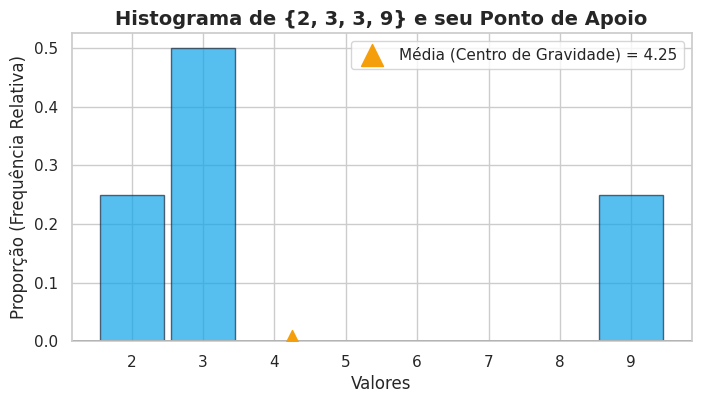

Python code for this plot: (Note: this script raises an exception after producing the figure.)
import numpy as np
import pandas as pd
import matplotlib.pyplot as plt
import seaborn as sns

# Estilo dos graficos
sns.set_theme(style="whitegrid")
plt.rcParams["figure.figsize"] = (9, 5)
print("✅ Ambiente configurado com sucesso!")

# Colecao not_symmetric dos slides
not_symmetric = np.array([2, 3, 3, 9])

total_dinheiro = np.sum(not_symmetric)
media_dinheiro = np.mean(not_symmetric)

print(f"Total arrecadado no fundo comum: R$ {total_dinheiro:.2f}")
print(f"Valor redistribuido igualmente (Média): R$ {media_dinheiro:.2f}")

# Array binario [1, 1, 1, 0]
zero_one = np.array([1, 1, 1, 0])
print("Soma dos 1s:", np.sum(zero_one))
print("Media (Proporcao de 1s):", np.mean(zero_one))

# Array booleano [True, True, True, False]
bool_array = np.array([True, True, True, False])
print("Media de booleanos:", np.mean(bool_array))

np.random.seed(42)
cliques = np.random.choice([0, 1], size=1000, p=[0.85, 0.15]) # 15% de probabilidade de clique

df_web = pd.DataFrame({
    "usuario_id": range(1000),
    "clicou": cliques
})

ctr = df_web["clicou"].mean()
print(f"Taxa de Clique (Click-Through Rate - CTR): {ctr:.2%}")
print(f"Total de cliques no sistema: {df_web['clicou'].sum()}")

colecao_A = np.array([2, 3, 3, 9])
colecao_B = np.array([2, 2, 3, 3, 3, 3, 9, 9])

print("Tamanho de A:", len(colecao_A), "| Media de A:", np.mean(colecao_A))
print("Tamanho de B:", len(colecao_B), "| Media de B:", np.mean(colecao_B))

fig, ax = plt.subplots(figsize=(8, 4))

bins = np.arange(1.5, 10.5, 1)
counts, _, patches = ax.hist(colecao_A, bins=bins, density=True, color="#0EA5E9", edgecolor="#1E293B", alpha=0.7, rwidth=0.9)

media = np.mean(colecao_A)

# Plot do Ponto de Apoio (Fulcrum)
ax.scatter(media, 0, color="#F59E0B", s=250, marker="^", zorder=5, label=f"Média (Centro de Gravidade) = {media}")
ax.axhline(0, color="black", linewidth=2)

ax.set_xticks(range(2, 10))
ax.set_title("Histograma de {2, 3, 3, 9} e seu Ponto de Apoio", fontsize=14, fontweight="bold")
ax.set_xlabel("Valores")
ax.set_ylabel("Proporção (Frequência Relativa)")
ax.legend(loc="upper right", frameon=True)
plt.savefig("histograma_ponto_apoio.png", dpi=300, bbox_inches="tight")
plt.show()

simetrica = np.array([2, 3, 3, 4])
nao_simetrica = np.array([2, 3, 3, 9])

df_comp = pd.DataFrame({
    "Conjunto": ["Simétrico {2,3,3,4}", "Assimétrico {2,3,3,9}"],
    "Média": [np.mean(simetrica), np.mean(nao_simetrica)],
    "Mediana": [np.median(simetrica), np.median(nao_simetrica)],
    "% dados < Média": [
        f"{np.mean(simetrica < np.mean(simetrica)):.0%}",
        f"{np.mean(nao_simetrica < np.mean(nao_simetrica)):.0%}"
    ]
})
display(df_comp)

np.random.seed(42)
# Simulacao fiel da distribuicao de salarios de SF 2015 (Compensacao Total > $10.000)
base_salarios = np.random.lognormal(mean=11.5, sigma=0.5, size=5000)
salarios_sf = base_salarios[(base_salarios >= 10000) & (base_salarios <= 700000)]

media_sf = np.mean(salarios_sf)
mediana_sf = np.median(salarios_sf)

print(f"Mediana do Salário: R$ {mediana_sf:,.2f}  (Salário Típico)")
print(f"Média do Salário:   R$ {media_sf:,.2f}  (Puxada pela cauda longa)")
print(f"Diferença:          R$ {(media_sf - mediana_sf):,.2f}")

fig, ax = plt.subplots(figsize=(10, 5))

sns.histplot(salarios_sf, bins=40, kde=True, ax=ax, color="#0EA5E9", edgecolor="black")

ax.axvline(mediana_sf, color="#E11D48", linestyle="--", linewidth=2.5, label=f"Mediana: R$ {mediana_sf:,.0f}")
ax.axvline(media_sf, color="#F59E0B", linestyle="-", linewidth=2.5, label=f"Média: R$ {media_sf:,.0f}")

ax.set_title("Distribuição de Salários (San Francisco 2015) - Assimetria à Direita", fontsize=14, fontweight="bold")
ax.set_xlabel("Compensação Total (R\$)")
ax.set_ylabel("Frequência")
ax.legend(fontsize=12)
plt.savefig("salarios_sf_assimetria.png", dpi=300, bbox_inches="tight")
plt.show()

np.random.seed(123)
# 95% das requisicoes respondem rapido (50ms - 150ms), 5% sofrem timeout/delay alto (2000ms - 5000ms)
latencias_normais = np.random.normal(loc=100, scale=20, size=950)
latencias_lentas = np.random.uniform(low=2000, high=5000, size=50)
latencias_api = np.concatenate([latencias_normais, latencias_lentas])

print("Primeiras 10 latencias:", latencias_api[:10].round(1))

# RESPOSTA DO EXERCÍCIO DA TURMA
media_lat = np.mean(latencias_api)
mediana_lat = np.median(latencias_api)

print(f"Média de Latência:   {media_lat:.2f} ms  (Afetada drasticamente pelos 5% de requisições lentas)")
print(f"Mediana de Latência: {mediana_lat:.2f} ms  (Reflete a latência do usuário típico)")
